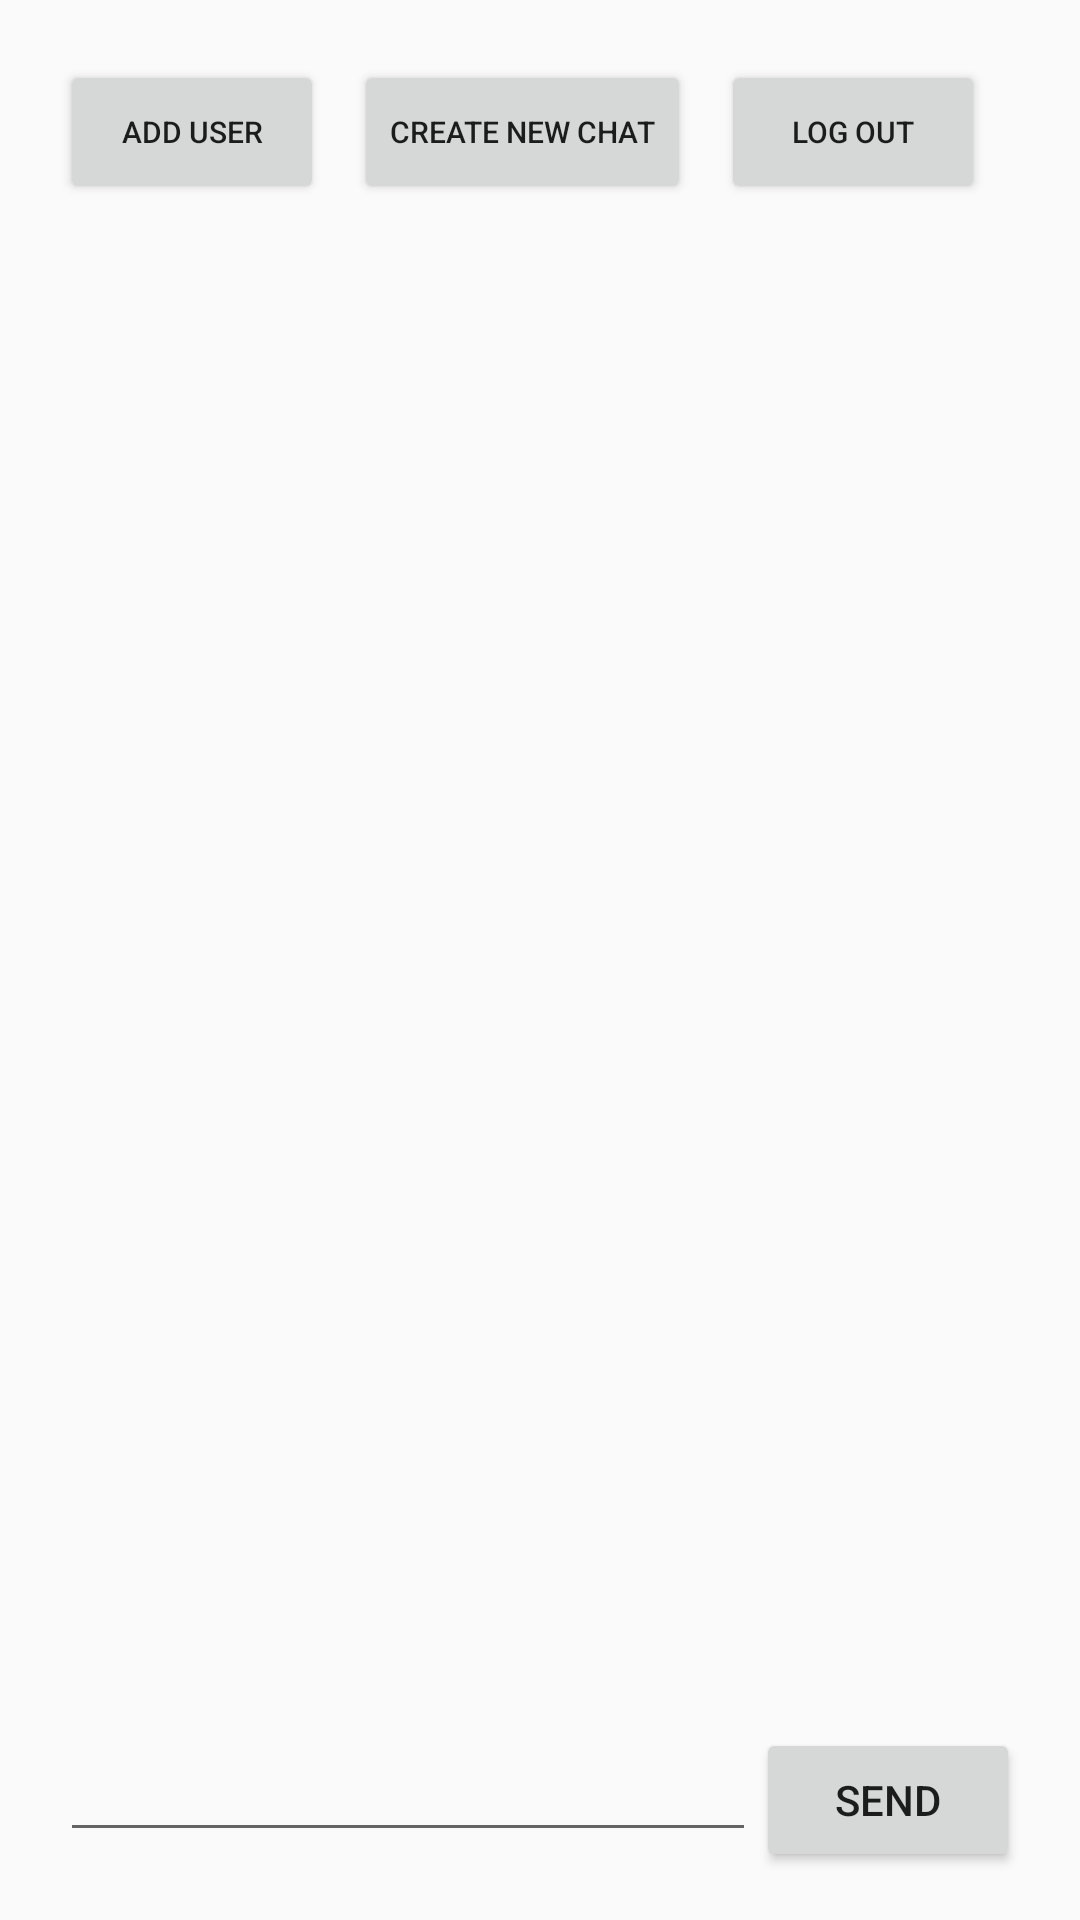

This screen was rendered from an Android layout file. Write that file and the resources it references.
<!-- AndroidManifest.xml: application theme Theme.IRCProject -->
<!-- res/layout/fragment_chat_input.xml -->
<?xml version="1.0" encoding="utf-8"?>
<FrameLayout xmlns:android="http://schemas.android.com/apk/res/android"
    xmlns:tools="http://schemas.android.com/tools"
    android:layout_width="match_parent"
    android:layout_height="match_parent"
    tools:context=".ChatInputFragment">

    <LinearLayout
        android:layout_width="match_parent"
        android:layout_height="match_parent"
        android:orientation="vertical"
        android:weightSum="10">

        <LinearLayout
            android:layout_width="match_parent"
            android:layout_height="match_parent"
            android:layout_weight="1"
            android:paddingLeft="20dp"
            android:paddingRight="20dp"
            android:paddingTop="20dp"
            android:orientation="horizontal">

            <Button
                android:layout_width="wrap_content"
                android:layout_height="wrap_content"
                android:text="Add user"
                android:textSize="10dp"/>
            <Button
                android:layout_width="wrap_content"
                android:layout_height="wrap_content"
                android:layout_marginLeft="10dp"
                android:text="Create new chat"
                android:textSize="10dp"/>
            <Button
                android:layout_width="wrap_content"
                android:layout_height="wrap_content"
                android:layout_marginLeft="10dp"
                android:text="Log out"
                android:textSize="10dp"/>

        </LinearLayout>

        <LinearLayout
            android:layout_width="match_parent"
            android:layout_height="match_parent"
            android:layout_marginLeft="20dp"
            android:layout_marginRight="20dp"
            android:orientation="horizontal">

            <EditText
                android:layout_width="match_parent"
                android:layout_height="wrap_content"
                android:layout_weight="1"
                android:inputType="textCapSentences|textAutoCorrect"/>

            <Button
                android:layout_width="wrap_content"
                android:layout_height="wrap_content"
                android:text="Send"/>


        </LinearLayout>
    </LinearLayout>

</FrameLayout>
<!-- resources referenced by this layout -->
<resources>
  <style name="Theme.IRCProject" parent="Theme.AppCompat.Light.NoActionBar">
          
          <item name="colorPrimary">@color/colorPrimary</item>
          <item name="colorPrimaryDark">@color/colorPrimaryDark</item>
          <item name="colorAccent">@color/colorAccent</item>
  
          
      </style>
  <!-- not gathered from this repository: default colours our renderer supplied (Android Studio template values) -->
  <color name="colorPrimary">#FF6200EE</color>
  <color name="colorPrimaryDark">#FF3700B3</color>
  <color name="colorAccent">#FF03DAC5</color>
</resources>
